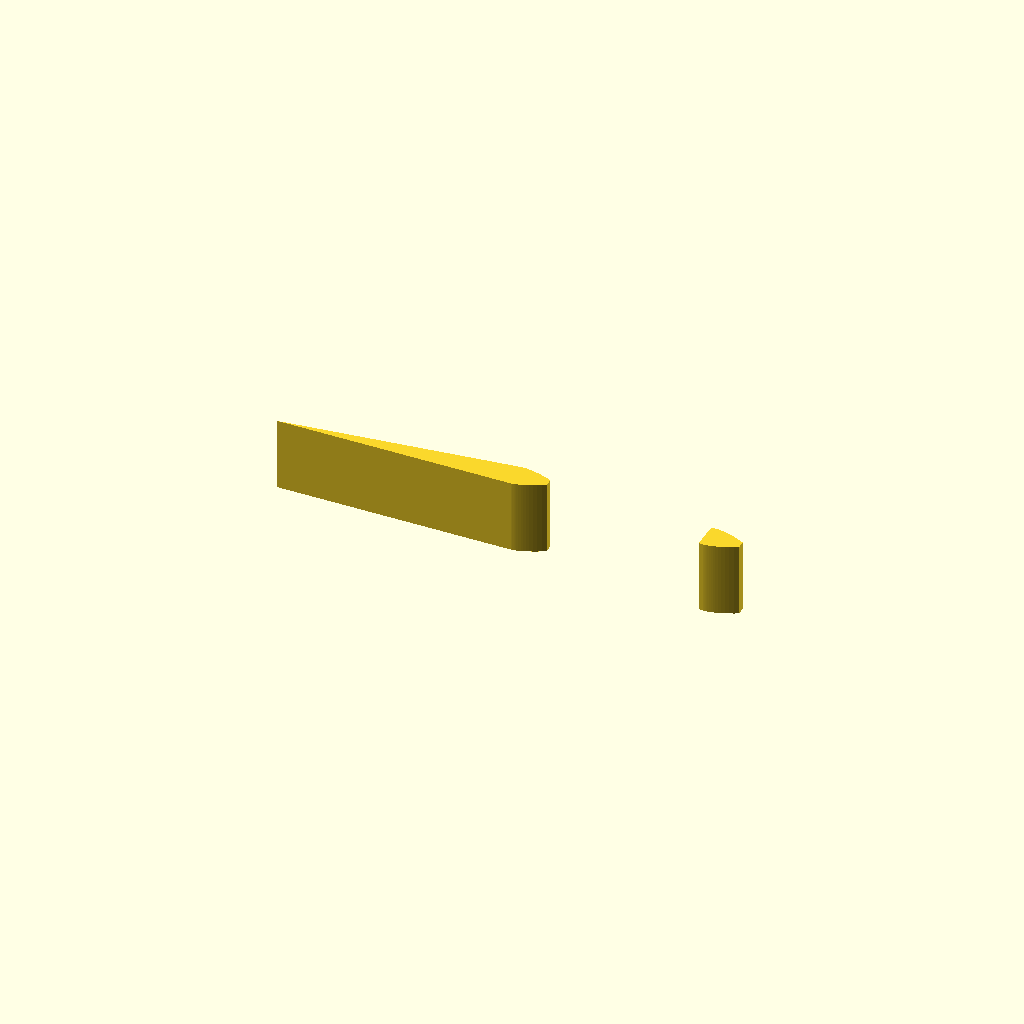
Cell 1 — every parameter at its default value.
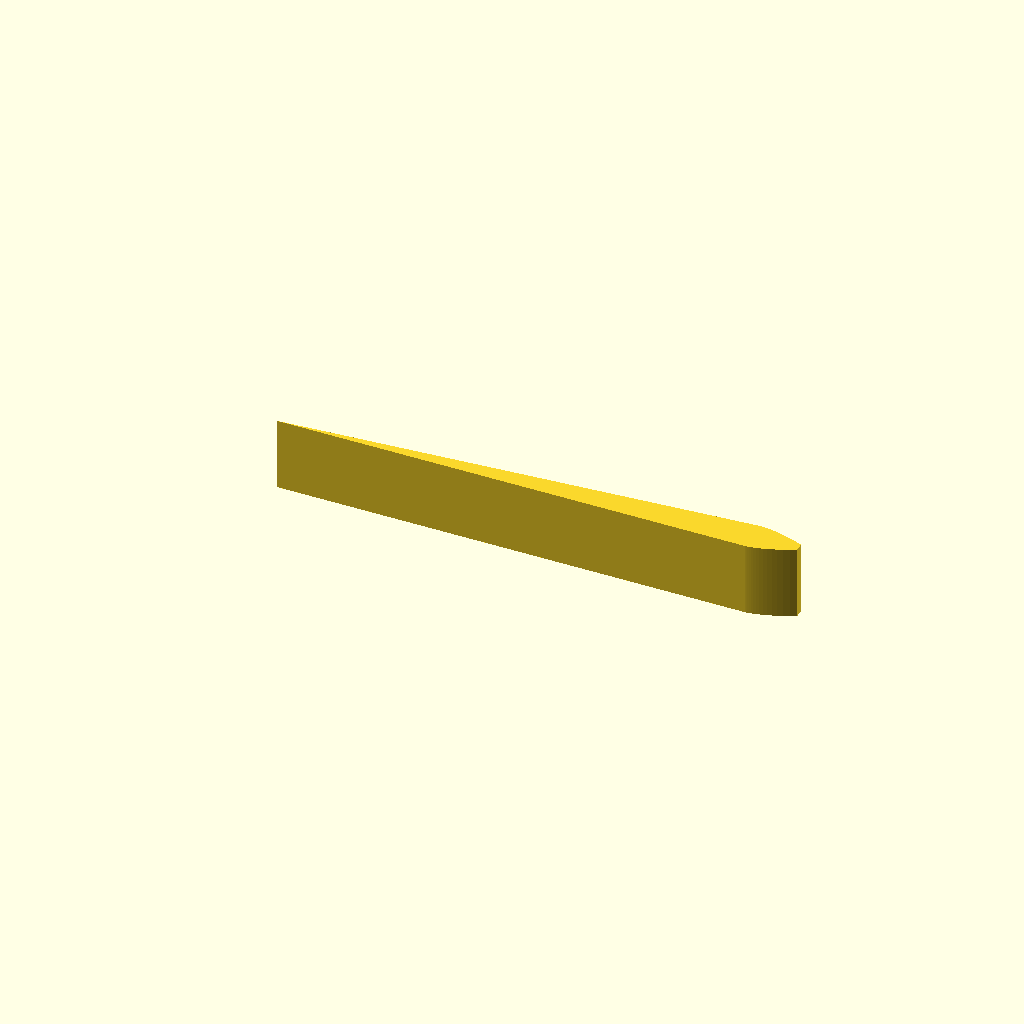
Cell 2: tooth_number = 68 (everything else at default).
All cells are drawn from one camera (rotation 55°, 0°, 25°, orthographic, colour scheme Cornfield), so only the parameter changes between them.
Source of the model, tests/tooth/generation/library.scad:
/***
 * @function tooth_generation_library
 * @brief Focused contract test for the reusable tooth-generation library.
 * Source: [`tooth/generation/library.scad`](tooth/generation/library.scad)
 *
 * Exercise both the calculated polygon and the legacy compatibility module.
 */
include <../../../src/common/tooth/generation.scad>
include <../../../src/common/tooth/placement.scad>

$fn=64;
modul=.8;
tooth_number=34;
pressure_angle=20;
pitch_radius=modul*tooth_number/2;
angles=_cg_tooth_angles(modul,tooth_number,pressure_angle);
polygon_points=_cg_tooth_polygon(modul,tooth_number,pressure_angle);
candidate=_cg_reference_tooth_candidate(pitch_radius,modul,tooth_number,pressure_angle);

assert(abs(_cg_addendum(modul)-.88)<_cg_eps_len(),"tooth addendum contract changed");
assert(_cg_default_clearance(modul)>0,"tooth clearance contract failed");
assert(_cg_dedendum(modul)>0 && _cg_default_backlash(modul)>0,"tooth root contract failed");
assert(angles[0]>0 && angles[1]>angles[0] && angles[2]>0,"tooth angle contract failed");
assert(_cg_polyline_finite(polygon_points),"tooth polygon contains non-finite coordinates");
assert(_cg_polygon_area(polygon_points)>0,"tooth polygon has no area");
assert(candidate[0],str("reference tooth candidate failed: ",candidate[1]));
assert(len(candidate[8])>=6,"reference tooth boundary contract failed");

linear_extrude(height=4,convexity=4)
    polygon(polygon_points);
translate([pitch_radius*1.8,0,0])
    linear_extrude(height=4,convexity=4)
        _cg_involute_tooth(modul,tooth_number,pressure_angle);
Parameter table extracted from the source (name, type, default, range or options):
modul: number, default 0.8
tooth_number: number, default 34
pressure_angle: number, default 20
